Run: headless pygame with SDL's dummy video driver; simulated clock (each Clock.tick advances the game by its frame time, no real sleeping); random seed 0; keys injected as events and as key.get_pressed() state; no mouse input.
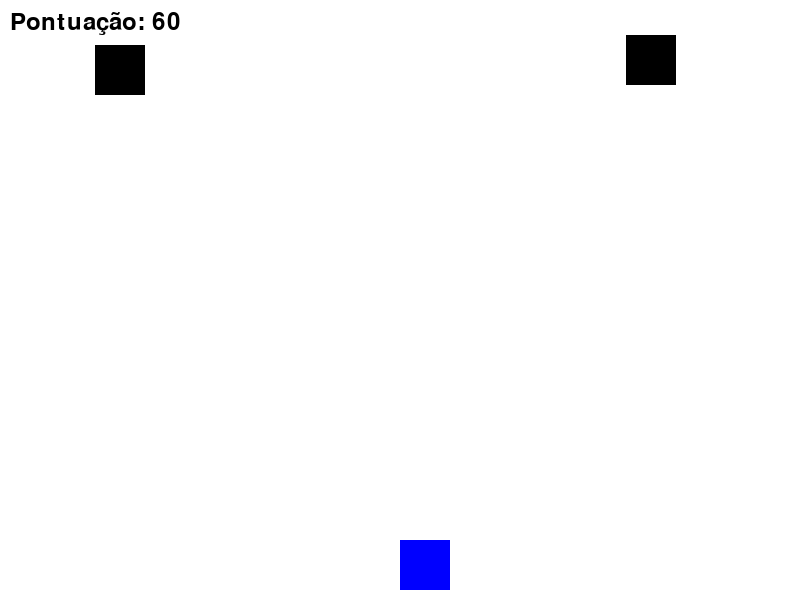
Frame 1 of 3 · flips 1–60 · no input
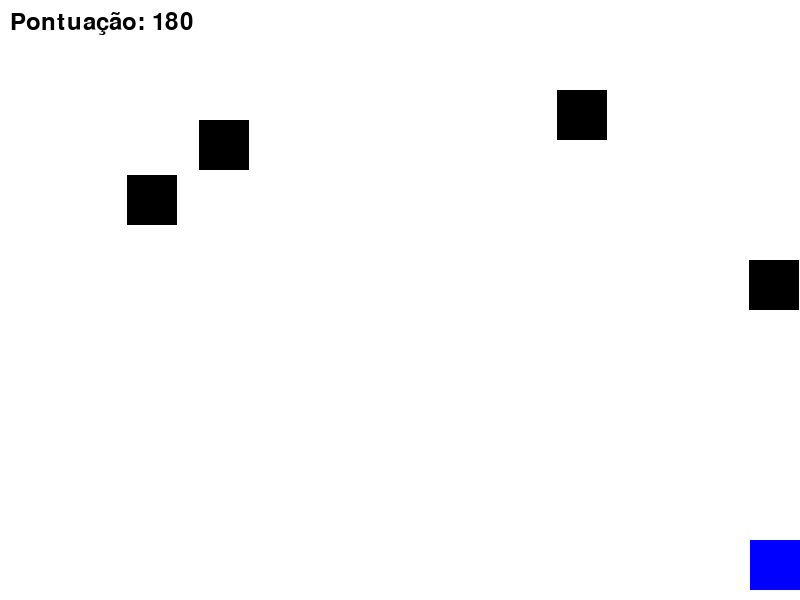
Frame 2 of 3 · flips 61–180 · tapped SPACE, RETURN · held RIGHT (→), D
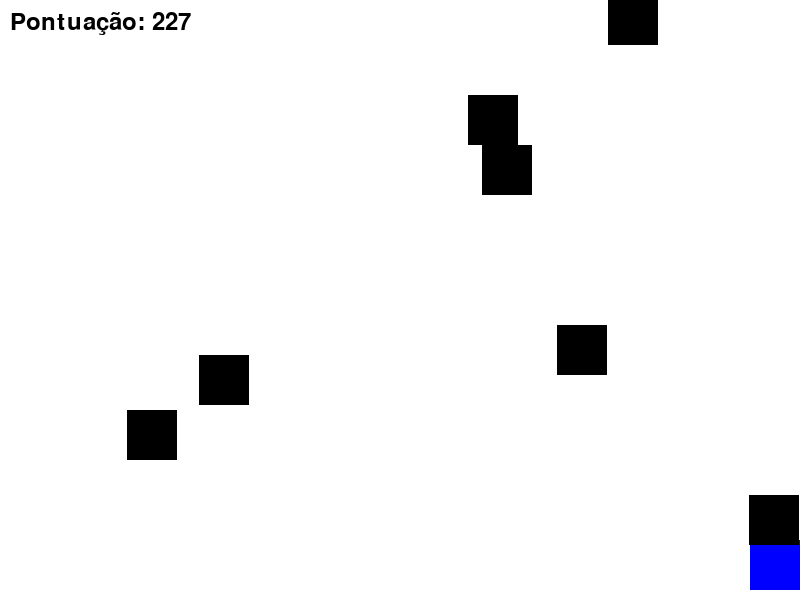
Frame 3 of 3 · flips 181–300 · held DOWN (↓), S (game ended)

The pygame program that drew these frames:

import pygame
import random


# Inicializa o Pygame
pygame.init()

# Configurações da tela
largura_tela = 800
altura_tela = 600
tela = pygame.display.set_mode((largura_tela, altura_tela))
pygame.display.set_caption("Sonic Game")

# Cores
branco = (255, 255, 255)
preto = (0, 0, 0)
azul = (0, 0, 255)

# Configurações do jogador
largura_jogador = 50
altura_jogador = 50
x_jogador = largura_tela // 2
y_jogador = altura_tela - altura_jogador - 10
velocidade_jogador = 5

# Configurações dos obstáculos
largura_obstaculo = 50
altura_obstaculo = 50
velocidade_obstaculo = 5
obstaculos = []

# Configurações do jogo
pontuacao = 0
fonte = pygame.font.SysFont(None, 35)

# Função para desenhar o jogador
def desenha_jogador(x, y):
    pygame.draw.rect(tela, azul, [x, y, largura_jogador, altura_jogador])

# Função para desenhar os obstáculos
def desenha_obstaculo(obstaculos):
    for obstaculo in obstaculos:
        pygame.draw.rect(tela, preto, [obstaculo[0], obstaculo[1], largura_obstaculo, altura_obstaculo])

# Função para mostrar a pontuação
def mostra_pontuacao(pontuacao):
    texto = fonte.render("Pontuação: " + str(pontuacao), True, preto)
    tela.blit(texto, [10, 10])

# Função principal do jogo
def jogo():
    global x_jogador, y_jogador, obstaculos, pontuacao
    fim_de_jogo = False
    clock = pygame.time.Clock()

    while not fim_de_jogo:
        for evento in pygame.event.get():
            if evento.type == pygame.QUIT:
                fim_de_jogo = True

        # Movimento do jogador
        teclas = pygame.key.get_pressed()
        if teclas[pygame.K_LEFT] and x_jogador > 0:
            x_jogador -= velocidade_jogador
        if teclas[pygame.K_RIGHT] and x_jogador < largura_tela - largura_jogador:
            x_jogador += velocidade_jogador

        # Adiciona novos obstáculos
        if random.randint(1, 20) == 1:
            obstaculos.append([random.randint(0, largura_tela - largura_obstaculo), -altura_obstaculo])

        # Move os obstáculos
        for obstaculo in obstaculos:
            obstaculo[1] += velocidade_obstaculo

        # Remove obstáculos fora da tela
        obstaculos = [obstaculo for obstaculo in obstaculos if obstaculo[1] < altura_tela]

        # Verifica colisão
        for obstaculo in obstaculos:
            if y_jogador < obstaculo[1] + altura_obstaculo and y_jogador + altura_jogador > obstaculo[1]:
                if x_jogador < obstaculo[0] + largura_obstaculo and x_jogador + largura_jogador > obstaculo[0]:
                    fim_de_jogo = True

        # Atualiza a pontuação
        pontuacao += 1

        # Desenha tudo na tela
        tela.fill(branco)
        desenha_jogador(x_jogador, y_jogador)
        desenha_obstaculo(obstaculos)
        mostra_pontuacao(pontuacao)

        pygame.display.update()
        clock.tick(60)

    pygame.quit()

# Inicia o jogo
jogo()
